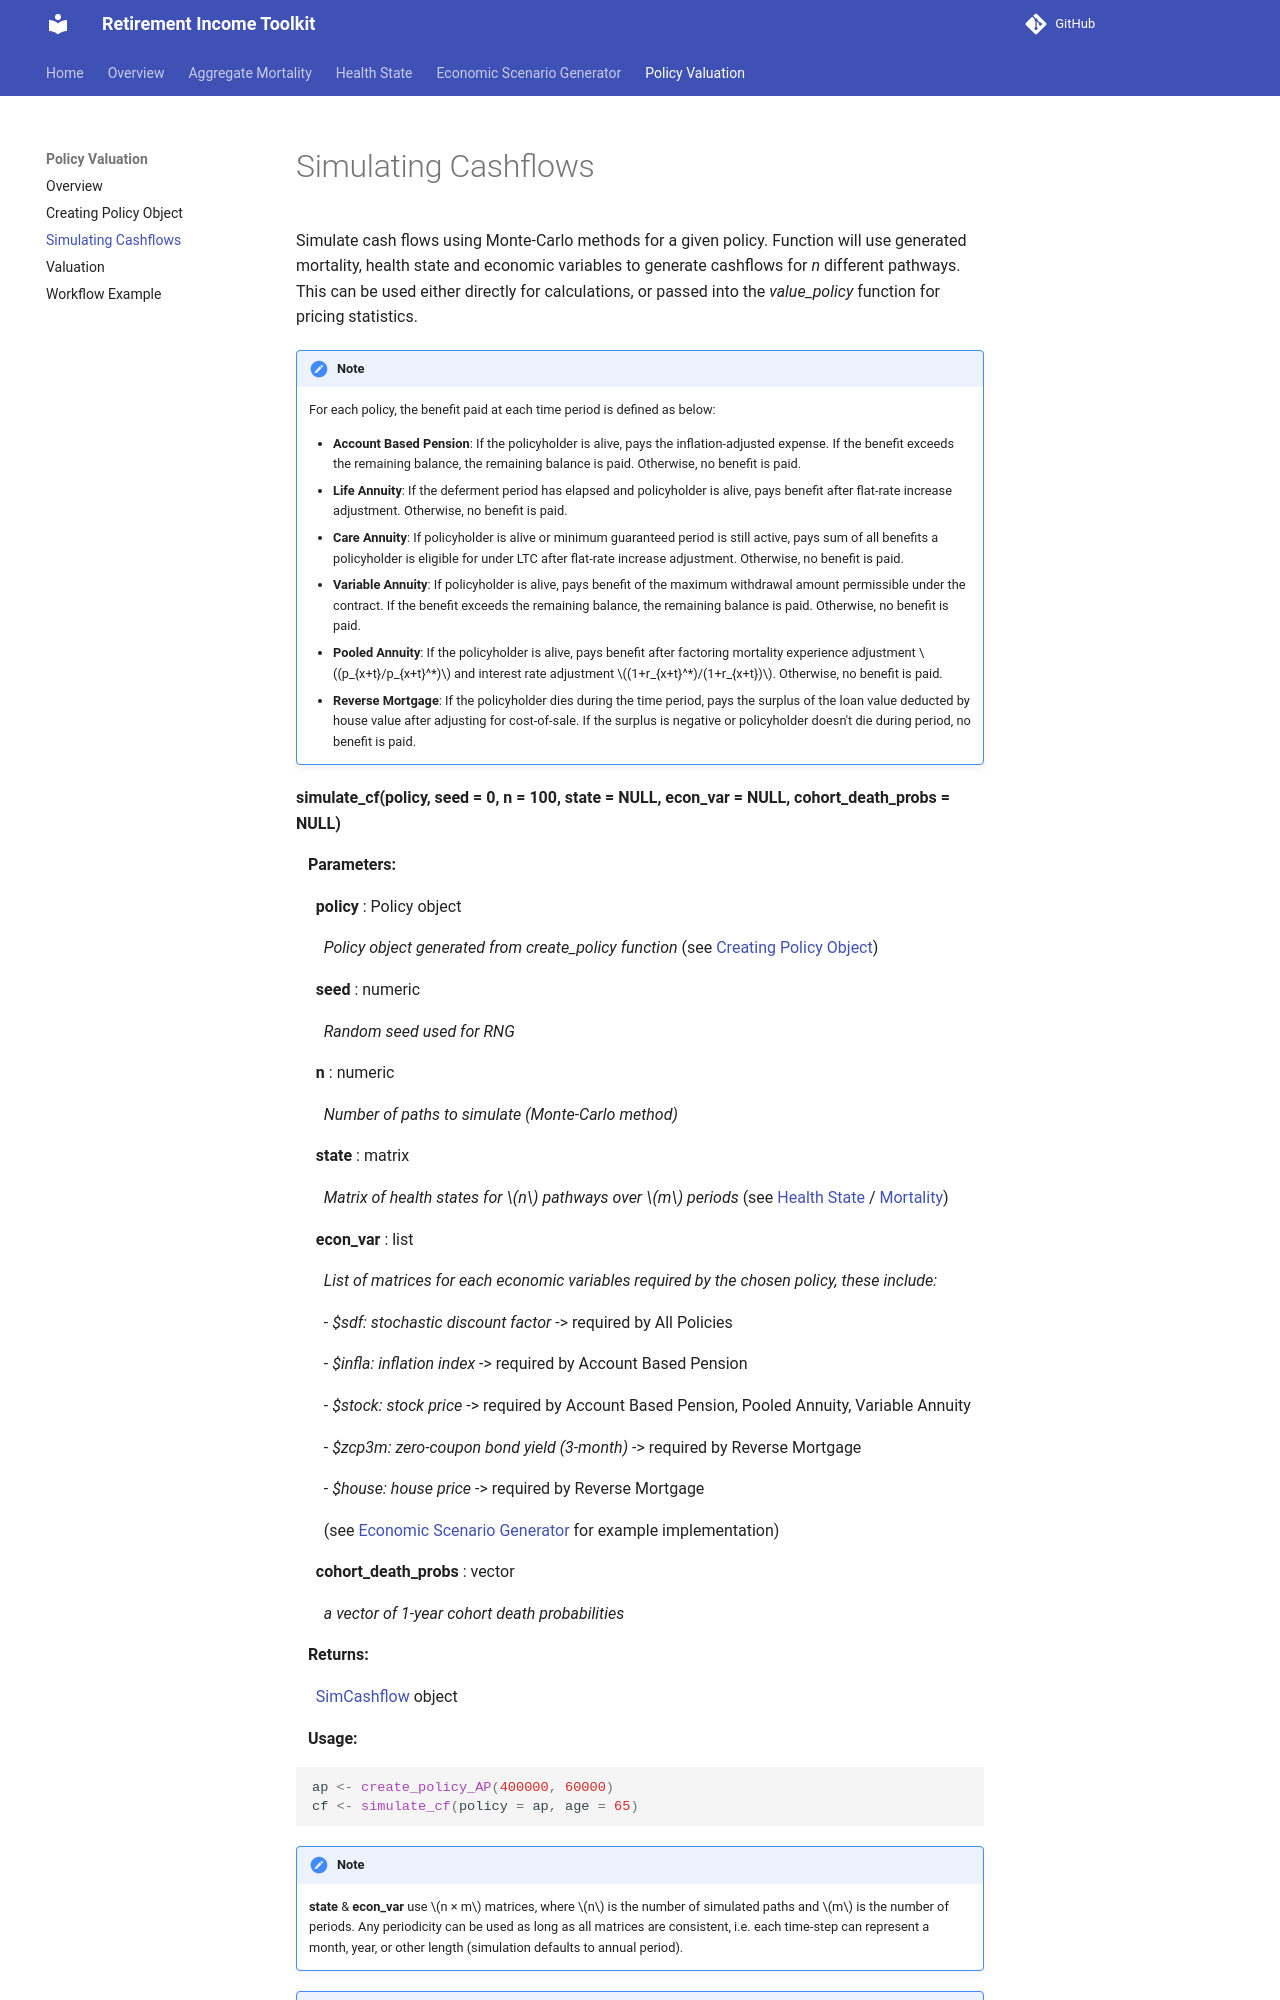

repository: RI-Toolkit/rit-docs · page: Policy Valuation/cashflow/index.html · generator: mkdocs

# Simulating Cashflows

Simulate cash flows using Monte-Carlo methods for a given policy. Function 
will use generated mortality, health state and economic variables to generate
cashflows for *n* different pathways. This can be used either directly for calculations, 
or passed into the *value_policy* function for pricing statistics.

!!! note
    For each policy, the benefit paid at each time period is defined as below:

    - **Account Based Pension**: If the policyholder is alive, pays the inflation-adjusted expense. If the benefit exceeds the remaining balance, the remaining balance is paid. Otherwise, no benefit is paid.
    - **Life Annuity**: If the deferment period has elapsed and policyholder is alive, pays benefit after flat-rate increase adjustment. Otherwise, no benefit is paid.
    - **Care Annuity**: If policyholder is alive or minimum guaranteed period is still active, pays sum of all benefits a policyholder is eligible for under LTC after flat-rate increase adjustment. Otherwise, no benefit is paid.
    - **Variable Annuity**: If policyholder is alive, pays benefit of the maximum withdrawal amount permissible under the contract. If the benefit exceeds the remaining balance, the remaining balance is paid. Otherwise, no benefit is paid.
    - **Pooled Annuity**: If the policyholder is alive, pays benefit after factoring mortality experience adjustment $(p_{x+t}/p_{x+t}^*)$ and interest rate adjustment $(1+r_{x+t}^*)/(1+r_{x+t})$. Otherwise, no benefit is paid.
    - **Reverse Mortgage**: If the policyholder dies during the time period, pays the surplus of the loan value deducted by house value after adjusting for cost-of-sale. If the surplus is negative or policyholder doesn't die during period, no benefit is paid.

**simulate_cf(policy, age, sex, seed, n)**

&nbsp;&nbsp; **Parameters:**

&nbsp;&nbsp;&nbsp;&nbsp; **policy** : Policy object 

&nbsp;&nbsp;&nbsp;&nbsp;&nbsp;&nbsp; *Policy object generated from create_policy function* (see [ Creating Policy Object](policy.md))

&nbsp;&nbsp;&nbsp;&nbsp; **age** : numeric

&nbsp;&nbsp;&nbsp;&nbsp;&nbsp;&nbsp; *Initial age of policyholder in years*

&nbsp;&nbsp;&nbsp;&nbsp; **sex** : character

&nbsp;&nbsp;&nbsp;&nbsp;&nbsp;&nbsp; *sex = "F" (female), "M" (male)*

&nbsp;&nbsp;&nbsp;&nbsp; **seed** : numeric

&nbsp;&nbsp;&nbsp;&nbsp;&nbsp;&nbsp; *Random seed used for RNG*

&nbsp;&nbsp;&nbsp;&nbsp; **n** : numeric

&nbsp;&nbsp;&nbsp;&nbsp;&nbsp;&nbsp; *Number of paths to simulate (Monte-Carlo method)*

&nbsp;&nbsp;&nbsp;&nbsp; **state** : matrix

&nbsp;&nbsp;&nbsp;&nbsp;&nbsp;&nbsp; *Matrix of health states for $n$ pathways over $m$ periods* (see [Health State](../Health/Health State 3/simulation.md) / [Mortality](../Aggregate Mortality/simulation.md))

&nbsp;&nbsp;&nbsp;&nbsp; **econ_var** : list

&nbsp;&nbsp;&nbsp;&nbsp;&nbsp;&nbsp; *List of matrices for each economic variables required by the chosen policy, these include:* 

&nbsp;&nbsp;&nbsp;&nbsp;&nbsp;&nbsp; - *$sdf: stochastic discount factor* -> required by All Policies

&nbsp;&nbsp;&nbsp;&nbsp;&nbsp;&nbsp; - *$infla: inflation index* -> required by Account Based Pension

&nbsp;&nbsp;&nbsp;&nbsp;&nbsp;&nbsp; - *$stock: stock price* -> required by Account Based Pension, Pooled Annuity, Variable Annuity

&nbsp;&nbsp;&nbsp;&nbsp;&nbsp;&nbsp; - *$zcp3m: zero-coupon bond yield (3-month)* -> required by Reverse Mortgage

&nbsp;&nbsp;&nbsp;&nbsp;&nbsp;&nbsp; - *$house: house price* -> required by Reverse Mortgage

&nbsp;&nbsp;&nbsp;&nbsp;&nbsp;&nbsp; (see [Economic Scenario Generator](../Economic Scenario Generator/discrete_esg.md) for example implementation)

&nbsp;&nbsp; **Returns:**

&nbsp;&nbsp;&nbsp;&nbsp; [SimCashflow](#simcf) object 

&nbsp;&nbsp; **Usage:**
```r
ap <- create_policy_AP(400000, 60000)
cf <- simulate_cf(policy = ap, age = 65, sex = "M", n = 1000)
```
